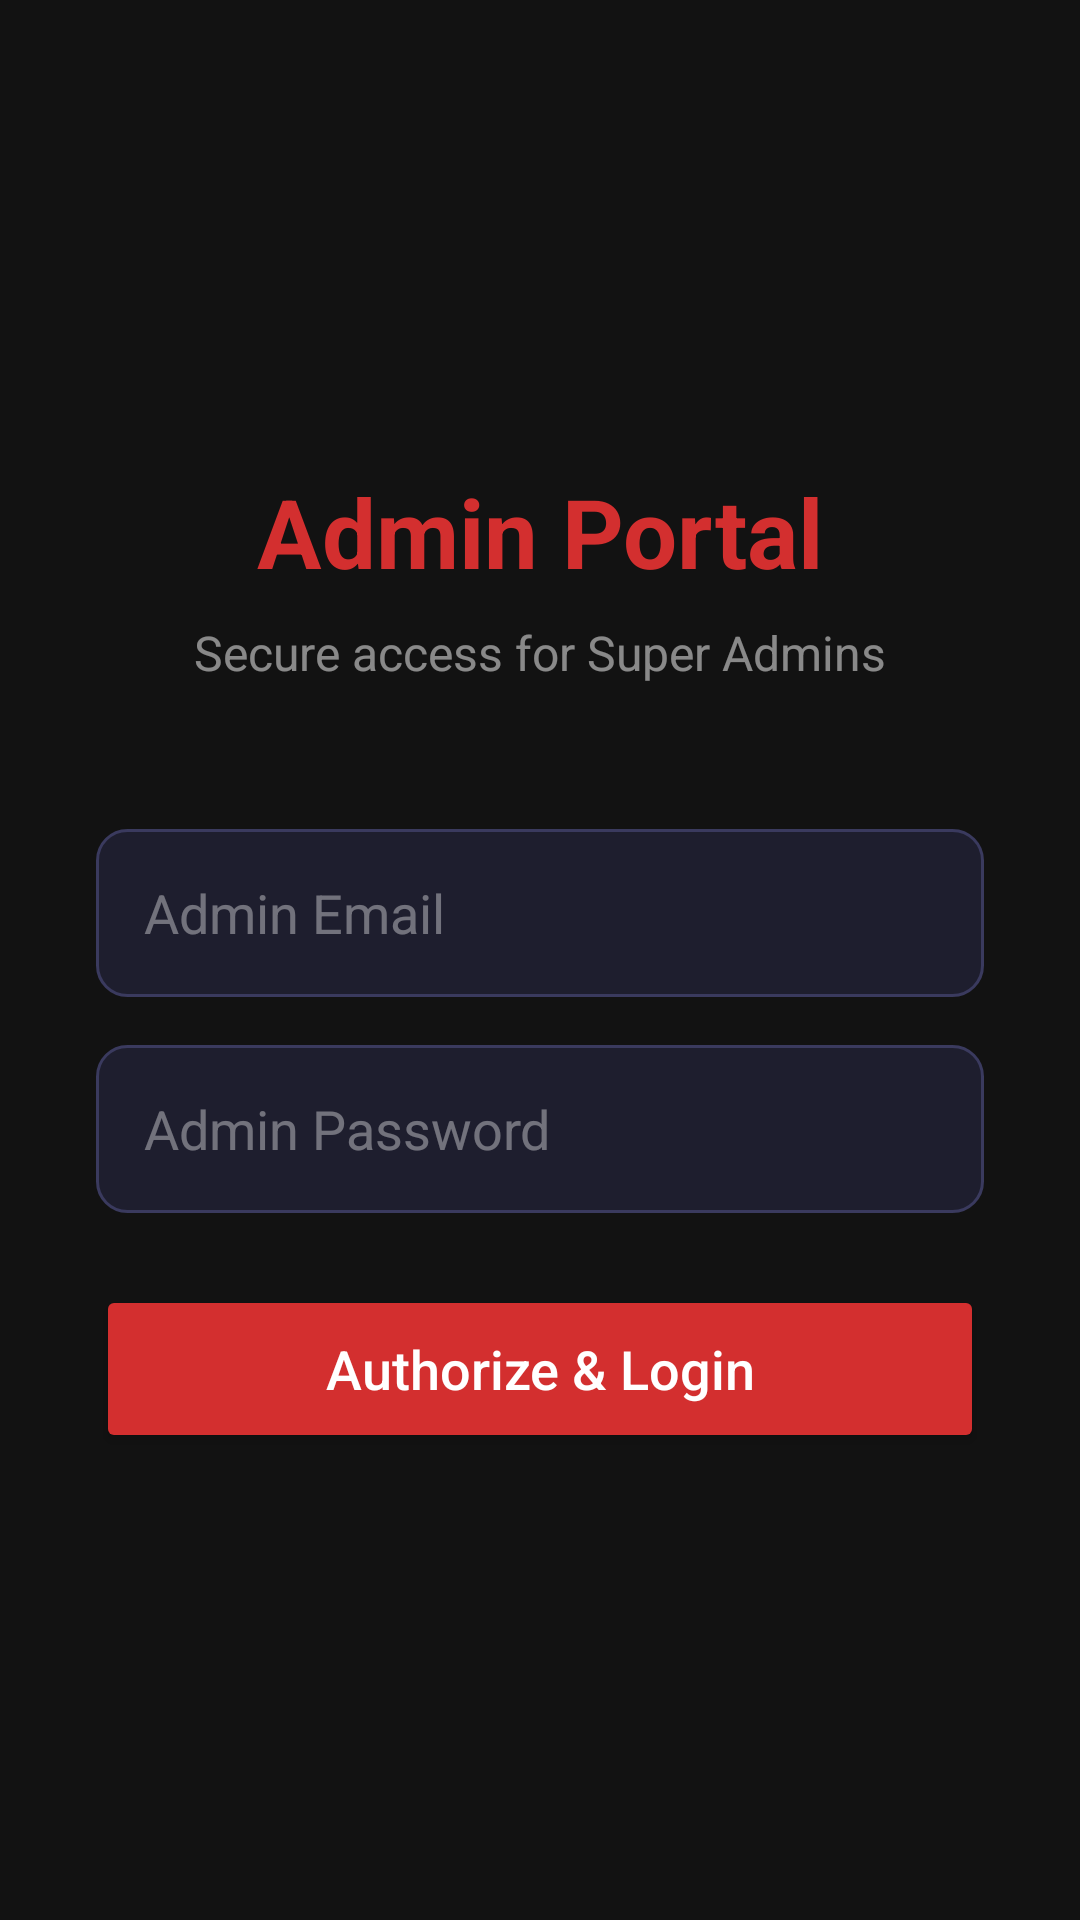

Here is an Android app screen rendered from its layout file. Give the layout XML and the strings, colors and styles it references.
<!-- AndroidManifest.xml: application theme Theme.PawALert -->
<!-- res/layout/activity_admin_login.xml -->
<?xml version="1.0" encoding="utf-8"?>
<LinearLayout xmlns:android="http://schemas.android.com/apk/res/android"
    android:layout_width="match_parent"
    android:layout_height="match_parent"
    android:background="#121212"
    android:gravity="center"
    android:orientation="vertical"
    android:padding="32dp">

    <TextView
        android:layout_width="wrap_content"
        android:layout_height="wrap_content"
        android:layout_marginBottom="8dp"
        android:text="Admin Portal"
        android:textColor="#D32F2F"
        android:textSize="32sp"
        android:textStyle="bold" />

    <TextView
        android:layout_width="wrap_content"
        android:layout_height="wrap_content"
        android:layout_marginBottom="48dp"
        android:text="Secure access for Super Admins"
        android:textColor="#80FFFFFF"
        android:textSize="16sp" />

    <EditText
        android:id="@+id/et_admin_email"
        android:layout_width="match_parent"
        android:layout_height="56dp"
        android:layout_marginBottom="16dp"
        android:background="@drawable/input_background"
        android:hint="Admin Email"
        android:inputType="textEmailAddress"
        android:padding="16dp"
        android:textColor="#FFFFFF"
        android:textColorHint="#60FFFFFF" />

    <EditText
        android:id="@+id/et_admin_password"
        android:layout_width="match_parent"
        android:layout_height="56dp"
        android:layout_marginBottom="24dp"
        android:background="@drawable/input_background"
        android:hint="Admin Password"
        android:inputType="textPassword"
        android:padding="16dp"
        android:textColor="#FFFFFF"
        android:textColorHint="#60FFFFFF" />

    <Button
        android:id="@+id/btn_admin_login"
        android:layout_width="match_parent"
        android:layout_height="56dp"
        android:backgroundTint="#D32F2F"
        android:text="Authorize &amp; Login"
        android:textAllCaps="false"
        android:textColor="#FFFFFF"
        android:textSize="18sp" />

    <ProgressBar
        android:id="@+id/progress_admin_login"
        android:layout_width="wrap_content"
        android:layout_height="wrap_content"
        android:layout_marginTop="16dp"
        android:visibility="gone" />

</LinearLayout>
<!-- resources referenced by this layout -->
<resources>
  <!-- drawable input_background (drawable) -->
  <?xml version="1.0" encoding="utf-8"?>
  <shape xmlns:android="http://schemas.android.com/apk/res/android"
      android:shape="rectangle">
      <solid android:color="#1E1E2E"/>
      <corners android:radius="10dp"/>
      <stroke
          android:width="1dp"
          android:color="#3A3A5E"/>
  </shape>
  <style name="Theme.PawALert" parent="Base.Theme.PawALert" />
  <style name="Base.Theme.PawALert" parent="Theme.Material3.DayNight.NoActionBar">
          
          
      </style>
</resources>
